The GitHub repository kavitha-35/Banana-Leaf-Disease-Detection contains a labelled image folder "Banana Disease Recognition" with 7 categories: banana black sigatoka disease, banana bract mosaic virus disease, banana healthy leaf, banana insect pest disease, banana moko disease, banana panama disease, banana yellow sigatoka disease. Examples follow, each with its label.

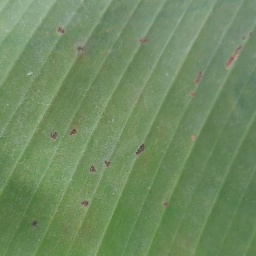
Label: banana insect pest disease

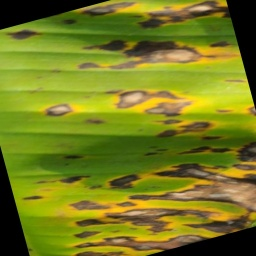
Label: banana yellow sigatoka disease

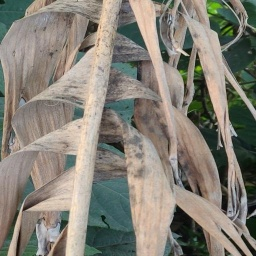
Label: banana moko disease

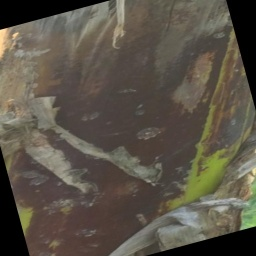
Label: banana bract mosaic virus disease

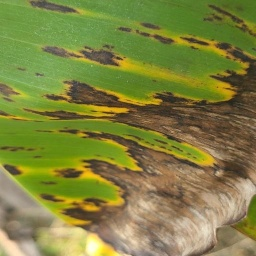
Label: banana black sigatoka disease

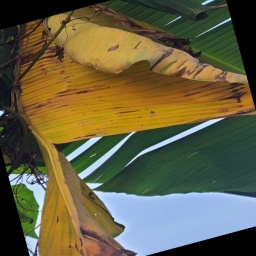
Label: banana panama disease
